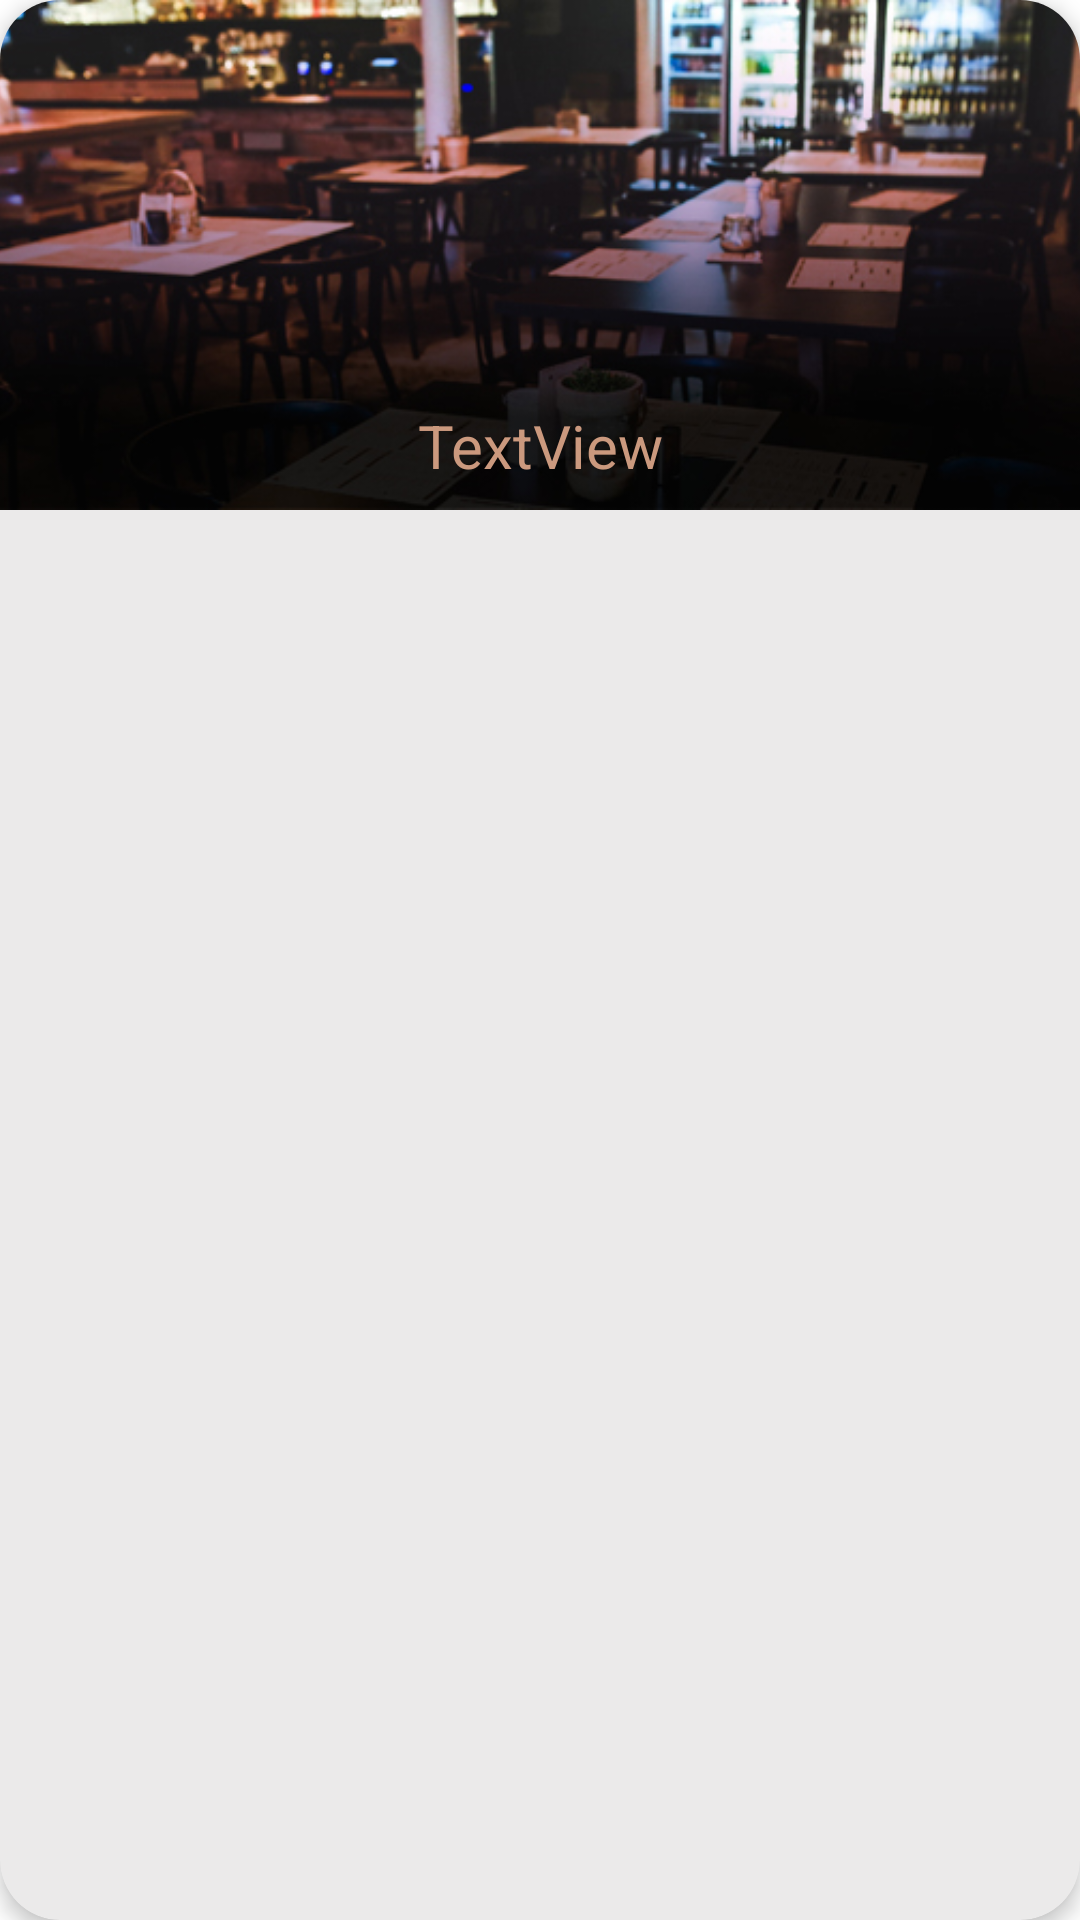

Layout XML and referenced resources for this Android screen:
<!-- AndroidManifest.xml: application theme Theme.GuiaBauru -->
<!-- res/layout/estabelecimento_list.xml -->
<?xml version="1.0" encoding="utf-8"?>
<com.google.android.material.card.MaterialCardView xmlns:android="http://schemas.android.com/apk/res/android"
    xmlns:app="http://schemas.android.com/apk/res-auto"
    xmlns:tools="http://schemas.android.com/tools"
    android:id="@+id/estabelecimento_cardview"
    android:layout_width="match_parent"
    android:layout_height="wrap_content"
    android:layout_margin="12dp"
    app:cardBackgroundColor="#EBEAEA"
    app:cardCornerRadius="20dp"
    app:cardElevation="4dp">

    <androidx.constraintlayout.widget.ConstraintLayout
        android:layout_width="match_parent"
        android:layout_height="wrap_content"
        tools:context="com.gustavozreis.guiabauru.pages.CategoryFragment">


        <ImageView
            android:id="@+id/image"
            android:layout_width="match_parent"
            android:layout_height="170dp"
            android:scaleType="centerCrop"
            android:src="@drawable/guia_bauru_categoria_gastronomia"
            app:layout_constraintEnd_toEndOf="parent"
            app:layout_constraintStart_toStartOf="parent"
            app:layout_constraintTop_toTopOf="parent" />

        <TextView
            android:id="@+id/name"
            android:layout_width="wrap_content"
            android:layout_height="wrap_content"
            android:layout_margin="8dp"
            android:fontFamily="sans-serif-thin"
            android:gravity="center"
            android:text="TextView"
            android:textColor="@color/primaryColor"
            android:textSize="20sp"
            android:textStyle="bold"
            app:layout_constraintBottom_toBottomOf="@+id/image"
            app:layout_constraintEnd_toEndOf="parent"
            app:layout_constraintStart_toStartOf="parent"
            tools:text="FRIED FISH VILAREJO" />


    </androidx.constraintlayout.widget.ConstraintLayout>

</com.google.android.material.card.MaterialCardView>
<!-- resources referenced by this layout -->
<resources>
  <color name="primaryColor">#CB997E</color>
  <!-- drawable guia_bauru_categoria_gastronomia: jpg bitmap (drawable, 118597 bytes) -->
  <style name="Theme.GuiaBauru" parent="Theme.MaterialComponents.DayNight.DarkActionBar">
          
          <item name="colorPrimary">@color/primaryColor</item>
          <item name="colorPrimaryVariant">@color/primaryLightColor</item>
          <item name="colorOnPrimary">@color/primaryDarkColor</item>
          
          <item name="colorSecondary">@color/secondaryColor</item>
          <item name="colorSecondaryVariant">@color/secondaryLightColor</item>
          <item name="colorOnSecondary">@color/secondaryDarkColor</item>
          
          <item name="android:statusBarColor" tools:targetApi="l">?attr/colorPrimaryVariant</item>
          
      </style>
  <color name="primaryLightColor">#FFE8D6</color>
  <color name="primaryDarkColor">#DDBEA9</color>
  <color name="secondaryColor">#6B705C</color>
  <color name="secondaryLightColor">#B7B7A4</color>
  <color name="secondaryDarkColor">#A5A58D</color>
</resources>
